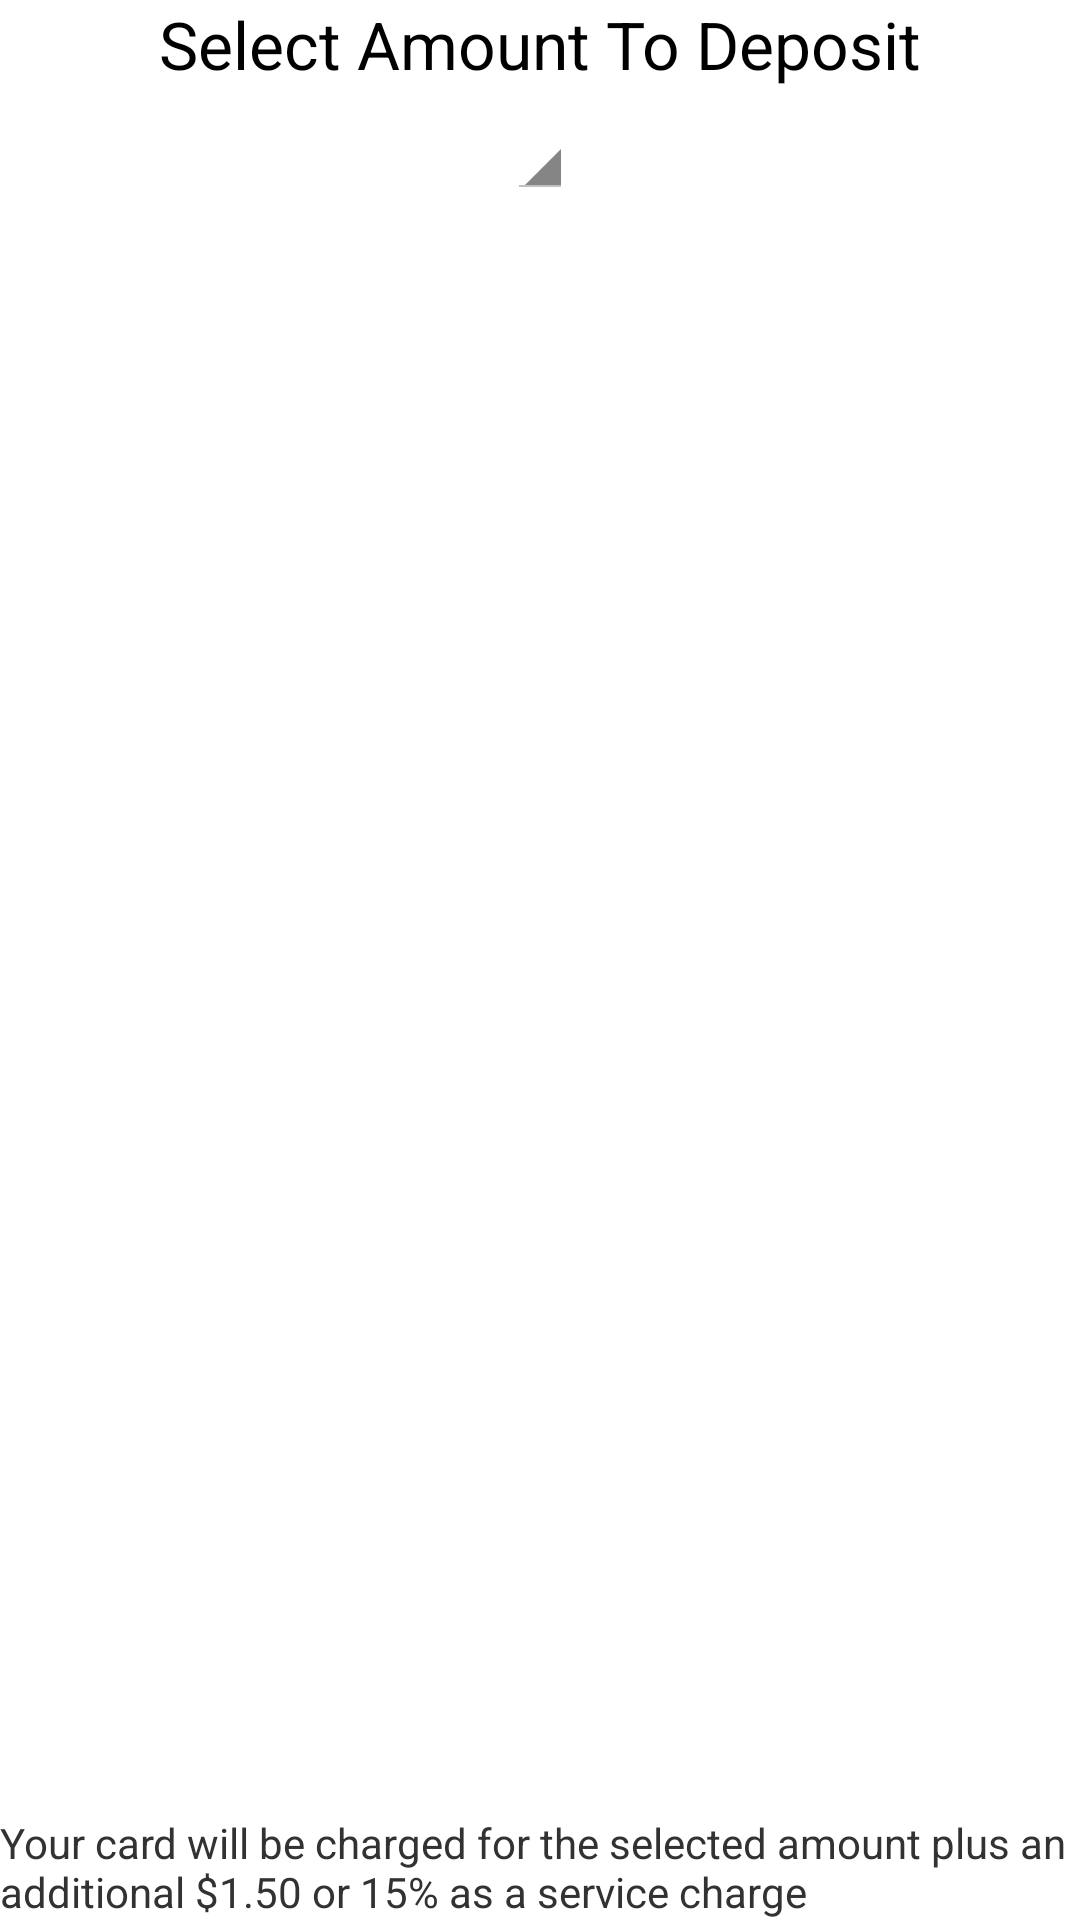

Android layout source for this screen:
<!-- AndroidManifest.xml: application theme android:Theme.Holo.Light -->
<!-- res/layout/deposit_form.xml -->
<?xml version="1.0" encoding="utf-8"?>
<RelativeLayout xmlns:tools="http://schemas.android.com/tools"
    xmlns:android="http://schemas.android.com/apk/res/android"
    android:layout_width="match_parent"
    android:layout_height="200dp"
    android:layout_margin="15dp"
 >

    <TextView
        android:id="@+id/depositHeader"
        android:layout_width="wrap_content"
        android:layout_height="wrap_content"
        android:layout_alignParentTop="true"
        android:layout_centerHorizontal="true"
        android:text="Select Amount To Deposit" 
        android:textAppearance="?android:attr/textAppearanceLarge"/>

    <Spinner
        android:id="@+id/depositSpinner"
        android:layout_width="wrap_content"
        android:layout_height="wrap_content"
        android:layout_below="@+id/depositHeader"
        android:layout_centerHorizontal="true"
        android:layout_marginTop="5dp" />

    <TextView
        android:id="@+id/textView2"
        android:layout_width="wrap_content"
        android:layout_height="wrap_content"
        android:layout_alignParentBottom="true"
        android:layout_centerHorizontal="true"
        android:text="Your card will be charged for the selected amount plus an additional $1.50 or 15% as a service charge"
        android:textAppearance="?android:attr/textAppearanceSmall" />

</RelativeLayout>
<!-- resources referenced by this layout -->
<resources>

</resources>
